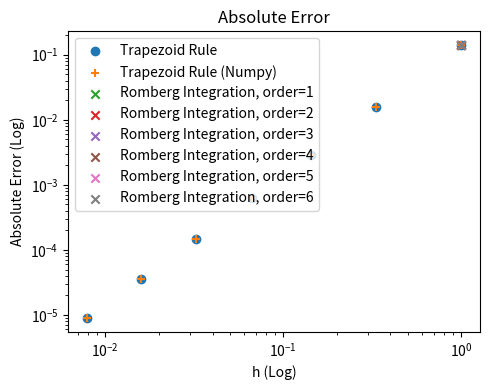
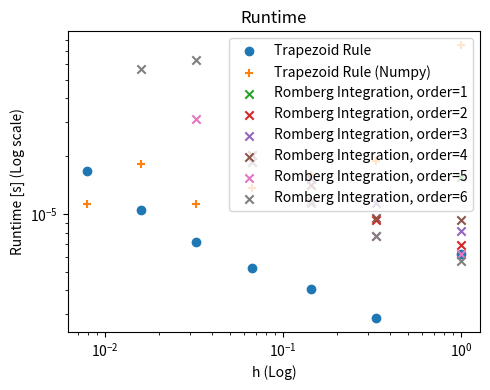

These charts were generated, in order, by the following Python code: (Note: this script raises an exception after producing the figures.)
import numpy as np


def integrate_trapezoidal(x: np.ndarray, y: np.ndarray) -> float:
    """
    Integrate fn(x) using the trapezoidal rule.
    """
    assert x.shape[0] > 1
    assert x.shape[0] == y.shape[0]
    # spacing is uniform
    h = x[1] - x[0]
    # end points
    sigma = y[0] + y[-1]
    for i in range(1, x.shape[0] - 1):
        # interior points
        sigma += 2.0 * y[i]
    return h * sigma / 2.0


def trap(n: int, a: float, b: float, f: callable):
    h = (b - a) / n
    x = a
    sigma = f(x)
    for _ in range(1, n - 1):
        x += h
        sigma += 2 * f(x)
    sigma += f(b)
    return (b - a) * sigma / (2 * n)


def romberg_integration(
    a: float,
    b: float,
    f: callable,
    max_iter=25,
    es=1e-10,
):
    P = np.zeros((max_iter, max_iter), dtype=float)
    n = 1
    P[0, 0] = trap(n, a, b, f)
    it, ea = 0, float("inf")
    while it < max_iter and ea > es:
        n = 2**it
        assert it < P.shape[0]
        P[it, 0] = trap(n, a, b, f)
        for k in range(1, it):
            j = it - k
            # print(f"Working on {j} {k}:")
            rho = 4**k * P[j, k - 1] - P[j - 1, k - 1]
            # print(f"\t4**(k-1)={4**k}")
            # print(f"\tP[j+1,k-1]={P[j, k-1]}")
            # print(f"\tP[j,k-1]={P[j-1, k-1]}")
            rho /= 4**k - 1
            # print(f"rho={rho}")
            P[j, k] = rho
        it += 1
        if it > 1:
            ea = abs(P[it - 1, 0] - P[it - 2, 0]) / P[it - 1, 0]
    return P[it - 1, 0]


if __name__ == "__main__":
    import matplotlib.pyplot as plt
    import time

    hs = []
    trapz = []
    trapz_times = []
    trapz_numpy = []
    trapz_numpy_times = []
    rombs = []
    rombs_times = []

    analytic = -1.0 + np.e

    fig1 = plt.figure(figsize=(5, 4), tight_layout=True)
    # error plot
    ax1 = fig1.add_subplot(111)
    n = 1
    for iters, _ in enumerate(range(7)):
        print(f"Iteration {iters}", end="\r", flush=True)
        # n == number of splits.
        n *= 2
        # compare trapz and trapz numpy
        x = np.linspace(0, 1.0, num=n)
        y = np.exp(x)
        t0 = time.time()
        integral = integrate_trapezoidal(x, y)
        t1 = time.time()
        trapz_times.append(t1 - t0)
        t0 = time.time()
        integral_np = np.trapz(y, x)
        t1 = time.time()
        trapz_numpy_times.append(t1 - t0)
        # romberg integration

        romb = []
        romb_time = []
        for j in range(iters):
            t0 = time.time()
            romb_res = romberg_integration(0, 1, np.exp, max_iter=j + 1)
            romb.append(romb_res - analytic)
            t1 = time.time()
            romb_time.append(t1 - t0)
        rombs.append(romb)
        rombs_times.append(romb_time)

        # h
        hs.append(x[1] - x[0])

        # get absolute errors
        trapz.append(integral - analytic)
        trapz_numpy.append(integral_np - analytic)

    ax1.scatter(
        hs,
        trapz,
        marker="o",
        label="Trapezoid Rule",
    )
    ax1.scatter(
        hs,
        trapz_numpy,
        marker="+",
        label="Trapezoid Rule (Numpy)",
    )
    for i, r in enumerate(rombs):
        if len(r) != 0:
            print("\n")
            print(len(hs[:i]), len(r))
            ax1.scatter(
                hs[:i],
                r,
                marker="x",
                label=f"Romberg Integration, order={i}",
            )
    ax1.set_xscale("log")
    ax1.set_yscale("log")
    ax1.set_xlabel("h (Log)")
    ax1.set_ylabel("Absolute Error (Log)")
    ax1.set_title("Absolute Error")
    ax1.legend()

    # Runtime plot
    fig2 = plt.figure(figsize=(5, 4), tight_layout=True)
    ax2 = fig2.add_subplot(111)
    ax2.scatter(
        hs,
        trapz_times,
        marker="o",
        label="Trapezoid Rule",
    )
    ax2.scatter(
        hs,
        trapz_numpy_times,
        marker="+",
        label="Trapezoid Rule (Numpy)",
    )
    for i, rt in enumerate(rombs_times):
        if len(rt) != 0:
            print(len(hs[:i]), len(rt))
            ax2.scatter(
                hs[:i],
                rt,
                marker="x",
                label=f"Romberg Integration, order={i}",
            )
    ax2.set_xscale("log")
    ax2.set_yscale("log")
    ax2.set_ylabel("Runtime [s] (Log scale)")
    ax2.set_xlabel("h (Log)")
    ax2.set_title("Runtime")
    ax2.legend()

    fig1.savefig("./plots/integration.png", dpi=300)
    fig2.savefig("./plots/integration_runtime.png", dpi=300)

    plt.show()
